Run: headless pygame with SDL's dummy video driver; simulated clock (each Clock.tick advances the game by its frame time, no real sleeping); random seed 0; keys injected as events and as key.get_pressed() state; mouse plan: one left click at the window centre at the start of phase 2, then a move to the lower-right quarter at the start of phase 3.
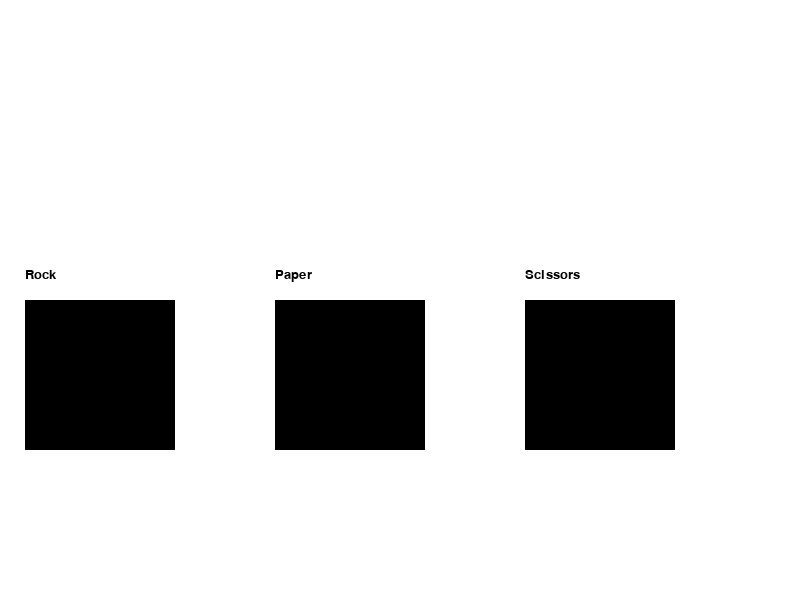
Frame 1 of 4 · flips 1–60 · no input
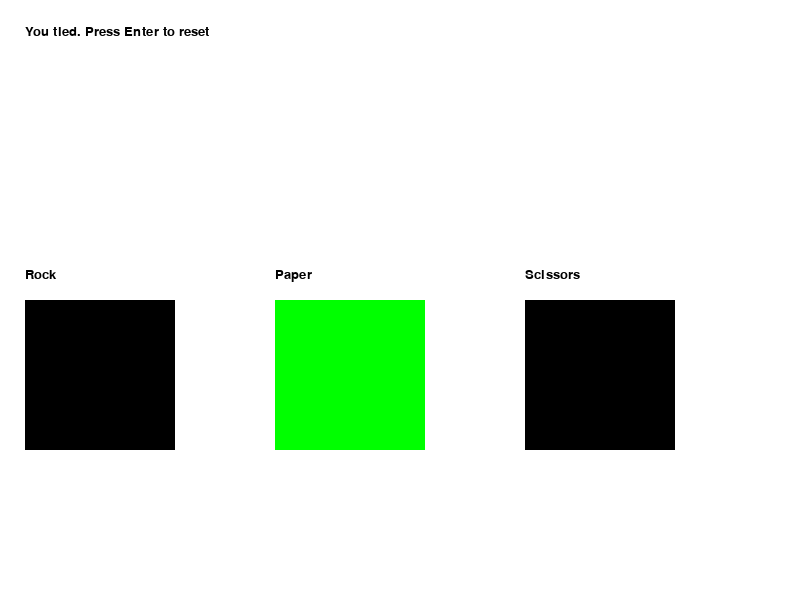
Frame 2 of 4 · flips 61–180 · clicked the window centre · tapped SPACE, RETURN · held RIGHT (→), D
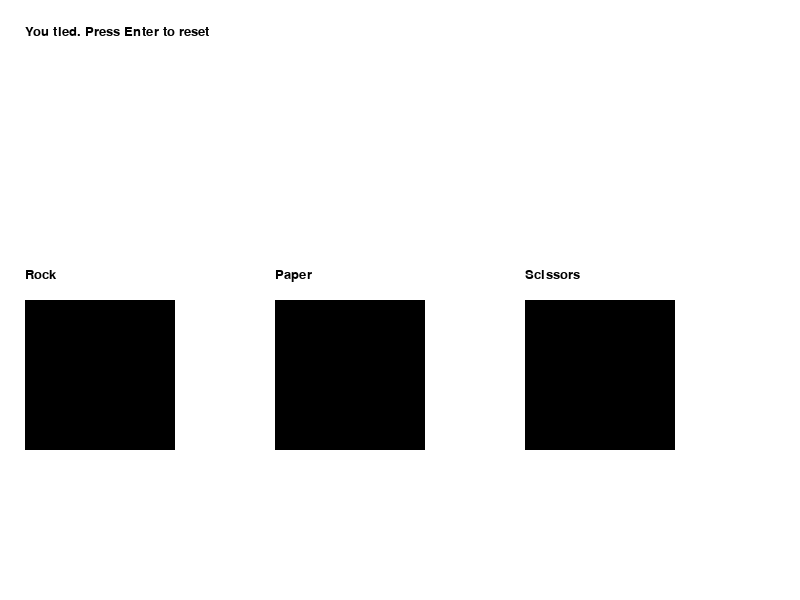
Frame 3 of 4 · flips 181–300 · moved the mouse to the lower-right quarter · held DOWN (↓), S
Frame 4 of 4 · flips 301–420 · held LEFT (←), A, UP (↑), W · screen unchanged from frame 3, image omitted

The pygame program that drew these frames:

import random
import pygame
from pygame.locals import (
    K_ESCAPE,
    K_RETURN,
    KEYDOWN,
    MOUSEBUTTONUP,
    QUIT,
)

valid_moves = ['r', 'p', 's']

RECT_HEIGHT = 150
RECT_WIDTH = 150
RECT_PADDING = 100

SCREEN_PADDING = 25
SCREEN_WIDTH = 800
SCREEN_HEIGHT = 600

# returns whether user wins: 
#   1 for win
#   0 for tie
#   -1 for lose
def check_win(bot_move, user_move):
    # Maps to a tuple for results of particular user move (win, lose, tie)
    bot_move_results = {
        'r': ('p', 's', 'r'),
        'p': ('s', 'r', 'p'),
        's': ('r', 'p', 's'),
    }

    result = bot_move_results[bot_move]
    if user_move == result[0]:
        return 1
    if user_move == result[1]:
        return -1
    return 0

pygame.init()
screen = pygame.display.set_mode((SCREEN_WIDTH, SCREEN_HEIGHT))
screen.fill((255, 255, 255))

rock_surface = pygame.Surface((RECT_WIDTH, RECT_HEIGHT))
rock_surface.fill((0, 0, 0))

paper_surface = pygame.Surface((RECT_WIDTH, RECT_HEIGHT))
paper_surface.fill((0, 0, 0))

scissors_surface = pygame.Surface((RECT_WIDTH, RECT_HEIGHT))
scissors_surface.fill((0, 0, 0))

font = pygame.font.SysFont('Helvetica', 20)

rock_text = font.render("Rock", True, (0, 0, 0))
paper_text = font.render("Paper", True, (0, 0, 0))
scissors_text = font.render("Scissors", True, (0, 0, 0))

screen.blit(rock_text, (SCREEN_PADDING, SCREEN_HEIGHT / 2 - 32))
screen.blit(paper_text, (SCREEN_PADDING + RECT_WIDTH + RECT_PADDING, SCREEN_HEIGHT / 2 - 32))
screen.blit(scissors_text, (SCREEN_PADDING + RECT_WIDTH + RECT_PADDING + RECT_WIDTH + RECT_PADDING, SCREEN_HEIGHT / 2 - 32))

r_rect = screen.blit(rock_surface, (SCREEN_PADDING, SCREEN_HEIGHT / 2))
p_rect = screen.blit(paper_surface, (SCREEN_PADDING + RECT_WIDTH + RECT_PADDING, SCREEN_HEIGHT / 2))
s_rect = screen.blit(scissors_surface, (SCREEN_PADDING + RECT_WIDTH + RECT_PADDING + RECT_WIDTH + RECT_PADDING, SCREEN_HEIGHT / 2))

buttons = [(rock_surface, r_rect), (paper_surface, p_rect), (paper_surface, s_rect)]

pygame.display.flip()

result_text = None

def handle_selection(mouse_pos):
    user_move = None

    for i, (_, rect) in enumerate(buttons):
        if rect.collidepoint(mouse_pos):
            match i:
                case 0:
                    user_move = 'r'
                    break
                case 1:
                    user_move = 'p'
                    break
                case 2:
                    user_move = 's'
                    break
    
    if user_move == None:
        return

    bot_move = random.choice(valid_moves)
    user_won = check_win(bot_move, user_move)

    match user_won:
        case 1:
            text = "You win! Press Enter to reset"
        case 0:
            text = "You tied. Press Enter to reset"
        case -1:
            text = "You lost... Press Enter to reset"

    result_text = font.render(text, True, (0, 0, 0))
    screen.blit(result_text, (SCREEN_PADDING, SCREEN_PADDING))
    pygame.display.flip()

running = True
while running:
    for event in pygame.event.get():
        if event.type == KEYDOWN:
            # Was it the Escape key? If so, stop the loop.
            if event.key == K_ESCAPE:
                running = False
            elif event.key == K_RETURN:
                if result_text != None:
                    result_text = None
                screen.fill((255, 255, 255))
                screen.blit(rock_text, (SCREEN_PADDING, SCREEN_HEIGHT / 2 - 32))
                screen.blit(paper_text, (SCREEN_PADDING + RECT_WIDTH + RECT_PADDING, SCREEN_HEIGHT / 2 - 32))
                screen.blit(scissors_text, (SCREEN_PADDING + RECT_WIDTH + RECT_PADDING + RECT_WIDTH + RECT_PADDING, SCREEN_HEIGHT / 2 - 32))
        elif event.type == MOUSEBUTTONUP:
            if result_text == None:
                handle_selection(pygame.mouse.get_pos())
        # Did the user click the window close button? If so, stop the loop.
        elif event.type == QUIT:
            running = False
    
    mouse_pos = pygame.mouse.get_pos()
    for (surface, rect) in buttons:
        if rect.collidepoint(mouse_pos):
            surface.fill((0, 255, 0))
        else:
            surface.fill((0, 0, 0))
        screen.blit(surface, (rect.x, rect.y))
    pygame.display.flip()
    
